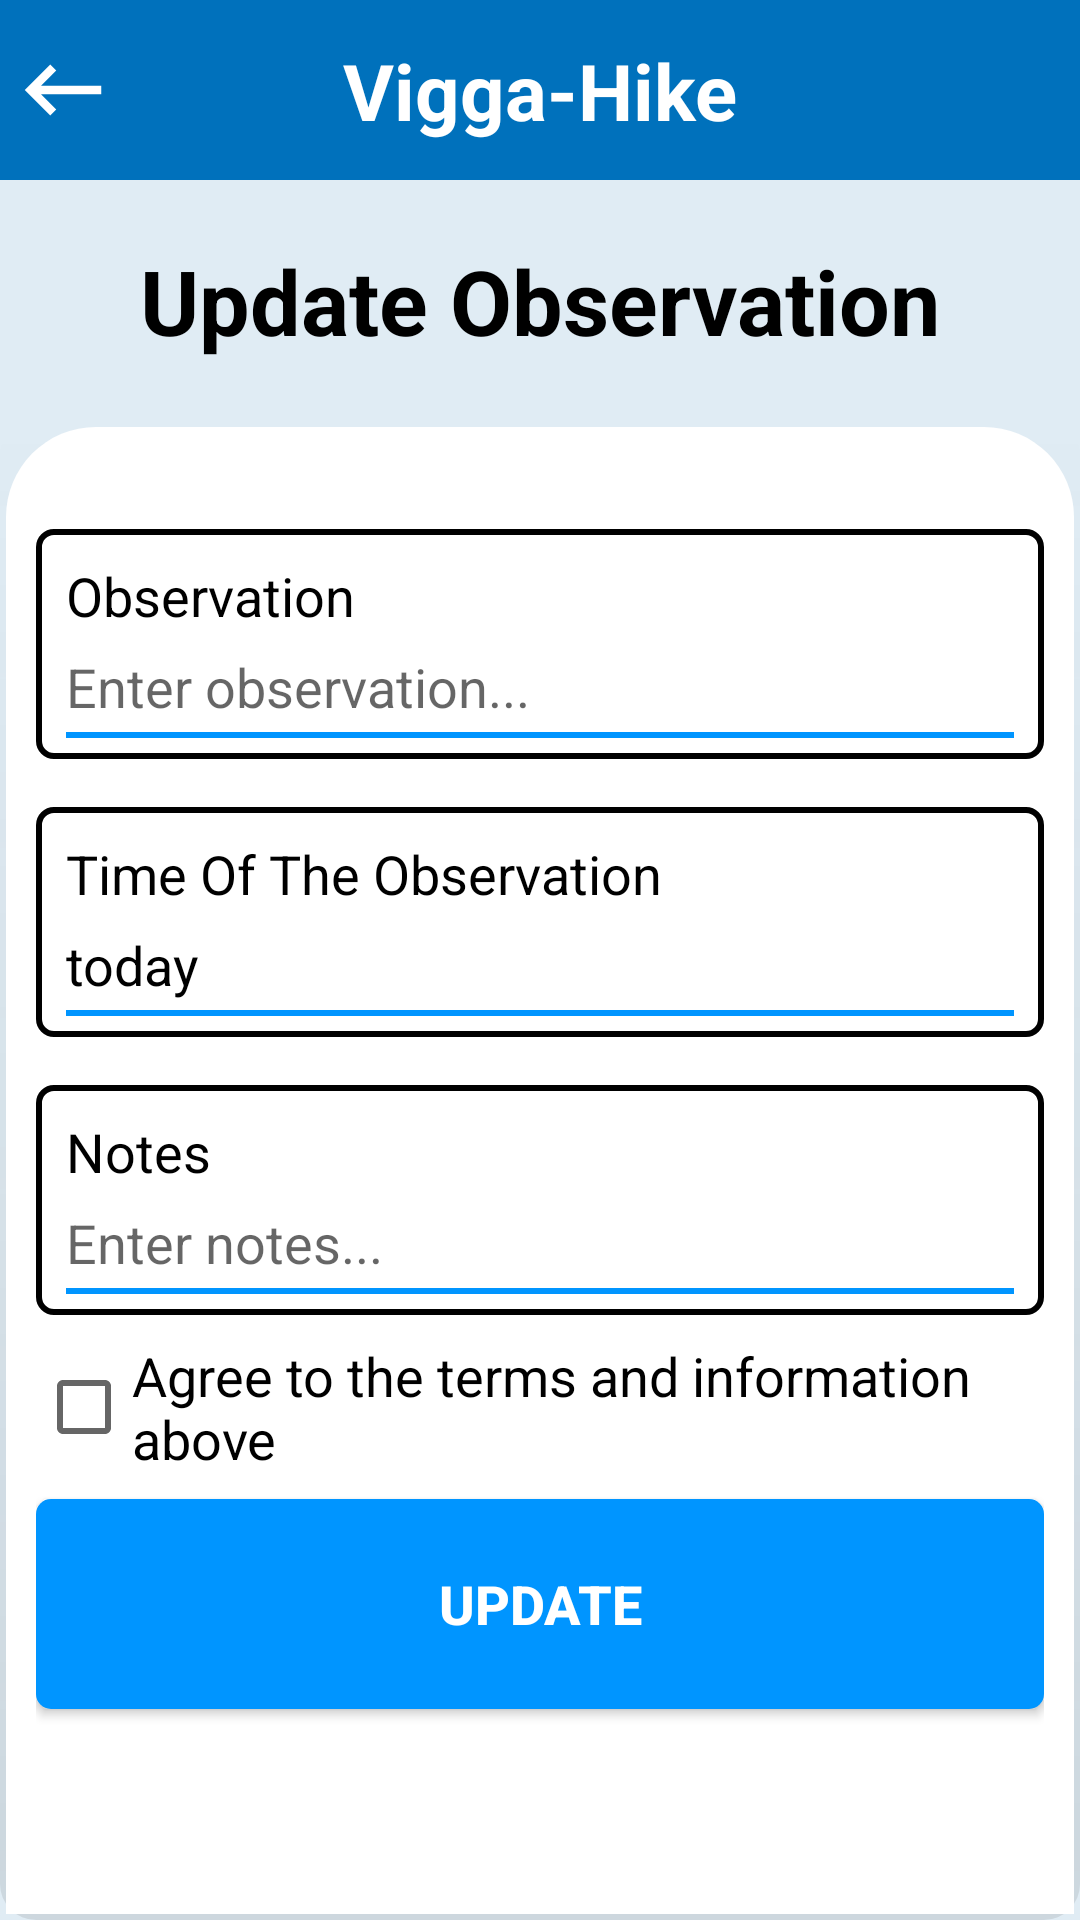

Android layout source for this screen:
<!-- AndroidManifest.xml: application theme Theme.AppCompat.DayNight.NoActionBar -->
<!-- res/layout/activity_updateobservation.xml -->
<?xml version="1.0" encoding="utf-8"?>
<LinearLayout xmlns:android="http://schemas.android.com/apk/res/android"
    xmlns:app="http://schemas.android.com/apk/res-auto"
    xmlns:tools="http://schemas.android.com/tools"
    android:layout_width="match_parent"
    android:layout_height="match_parent"
    android:orientation="vertical"
    tools:context=".newobversation"
    android:background="@color/background">

    <androidx.constraintlayout.widget.ConstraintLayout
        android:layout_width="match_parent"
        android:layout_height="60dp"
        android:background="@color/mainColor">

        <Button
            android:id="@+id/btnFinish"
            android:layout_width="wrap_content"
            android:layout_height="match_parent"
            android:layout_gravity="center"
            android:background="@null"
            android:drawableLeft="@drawable/back"
            android:gravity="center"
            android:minWidth="0dp"
            android:minHeight="0dp"
            android:padding="4dp"
            android:textColor="@android:color/white"
            app:layout_constraintStart_toStartOf="parent"
            app:layout_constraintTop_toTopOf="parent" />

        <TextView
            android:id="@+id/observationName"
            android:layout_width="match_parent"
            android:layout_height="wrap_content"
            android:layout_marginStart="50dp"
            android:layout_marginEnd="50dp"
            android:ellipsize="end"
            android:gravity="center"
            android:maxLines="1"
            android:singleLine="true"
            android:text="Vigga-Hike"
            android:textColor="@color/white"
            android:textSize="26dp"
            android:textStyle="bold"
            app:layout_constraintBottom_toBottomOf="parent"
            app:layout_constraintEnd_toEndOf="parent"
            app:layout_constraintStart_toStartOf="parent"
            app:layout_constraintTop_toTopOf="parent" />
    </androidx.constraintlayout.widget.ConstraintLayout>

    <TextView
        android:id="@+id/textView11"
        android:layout_width="match_parent"
        android:layout_height="wrap_content"
        android:layout_marginTop="20dp"
        android:layout_marginBottom="20dp"
        android:gravity="center"
        android:text="Update Observation"
        android:textColor="@color/black"
        android:textSize="30dp"
        android:textStyle="bold" />

    <LinearLayout
        android:layout_width="match_parent"
        android:layout_height="match_parent"
        android:background="@drawable/card_style_newhike"
        android:orientation="vertical"
        android:paddingLeft="12dp"
        android:paddingTop="20dp"
        android:paddingRight="12dp">

        <LinearLayout
            android:layout_width="match_parent"
            android:layout_height="wrap_content"
            android:layout_marginTop="16dp"
            android:background="@drawable/inputstyle"
            android:orientation="vertical"
            android:paddingLeft="10dp"
            android:paddingTop="10dp"
            android:paddingRight="10dp"
            android:paddingBottom="6dp"
            app:backgroundTint="@null">

            <TextView
                android:id="@+id/textView17"
                android:layout_width="match_parent"
                android:layout_height="wrap_content"
                android:text="Observation"
                android:textColor="@color/black"
                android:textSize="18dp" />

            <EditText
                android:id="@+id/edtObversationEdit"
                android:layout_width="match_parent"
                android:layout_height="wrap_content"
                android:background="@drawable/inputbottom"
                android:ems="10"
                android:hint="Enter observation..."
                android:inputType="text"
                android:textColor="@color/black"
                android:textSize="18dp"
                app:backgroundTint="@null" />
        </LinearLayout>

        <LinearLayout
            android:layout_width="match_parent"
            android:layout_height="wrap_content"
            android:layout_marginTop="16dp"
            android:background="@drawable/inputstyle"
            android:orientation="vertical"
            android:paddingLeft="10dp"
            android:paddingTop="10dp"
            android:paddingRight="10dp"
            android:paddingBottom="6dp"
            app:backgroundTint="@null">

            <TextView
                android:layout_width="match_parent"
                android:layout_height="wrap_content"
                android:text="Time Of The Observation"
                android:textColor="@color/black"
                android:textSize="18dp" />

            <TextView
                android:id="@+id/edtTimeOfObversationEdit"
                android:layout_width="match_parent"
                android:layout_height="wrap_content"
                android:background="@drawable/inputbottom"
                android:ems="10"
                android:hint="Enter hike name..."
                android:text="today"
                android:textColor="@color/black"
                android:textSize="18dp"
                app:backgroundTint="@null" />
        </LinearLayout>

        <LinearLayout
            android:layout_width="match_parent"
            android:layout_height="wrap_content"
            android:layout_marginTop="16dp"
            android:background="@drawable/inputstyle"
            android:orientation="vertical"
            android:paddingLeft="10dp"
            android:paddingTop="10dp"
            android:paddingRight="10dp"
            android:paddingBottom="6dp"
            app:backgroundTint="@null">

            <TextView
                android:layout_width="match_parent"
                android:layout_height="wrap_content"
                android:text="Notes"
                android:textColor="@color/black"
                android:textSize="18dp" />

            <EditText
                android:id="@+id/edtNotesEdit"
                android:layout_width="match_parent"
                android:layout_height="wrap_content"
                android:background="@drawable/inputbottom"
                android:ems="10"
                android:hint="Enter notes..."
                android:inputType="text"
                android:textColor="@color/black"
                android:textSize="18dp"
                app:backgroundTint="@null" />
        </LinearLayout>

        <CheckBox
            android:id="@+id/checkUpdate"
            android:layout_width="match_parent"
            android:layout_height="wrap_content"
            android:layout_marginTop="8dp"
            android:text="Agree to the terms and information above"
            android:textSize="18dp" />

        <Button
            android:id="@+id/btnUpdateObvers"
            android:layout_width="match_parent"
            android:layout_height="wrap_content"
            android:layout_marginTop="8dp"
            android:background="@drawable/btnnewtrip"
            android:text="Update"
            android:textColor="@color/white"
            android:textSize="18dp"
            android:textStyle="bold"
            app:backgroundTint="@null" />
    </LinearLayout>


</LinearLayout>
<!-- resources referenced by this layout -->
<resources>
  <color name="background">#1B0071BC</color>
  <color name="black">#FF000000</color>
  <color name="mainColor">#0071bc</color>
  <color name="white">#FFFFFFFF</color>
  <!-- drawable back (drawable) -->
  <vector android:autoMirrored="true" android:height="34dp"
      android:tint="@color/white" android:viewportHeight="24"
      android:viewportWidth="24" android:width="34dp" xmlns:android="http://schemas.android.com/apk/res/android">
      <path android:fillColor="@android:color/white" android:pathData="M21,11H6.83l3.58,-3.59L9,6l-6,6 6,6 1.41,-1.41L6.83,13H21z"/>
  </vector>
  <!-- drawable btnnewtrip (drawable) -->
  <?xml version="1.0" encoding="utf-8"?>
  <shape
      android:shape="rectangle"
      xmlns:android="http://schemas.android.com/apk/res/android">
      <size android:width="300dp"
          android:height="70dp" />
      <solid android:color="@color/btnColor" />
      <corners android:radius="5dp" />
  </shape>
  <!-- drawable card_style_newhike (drawable) -->
  <?xml version="1.0" encoding="utf-8"?>
  <layer-list xmlns:android="http://schemas.android.com/apk/res/android">
  <item>
      <shape android:shape="rectangle">
          <gradient
              android:startColor="#20474646"
              android:endColor="@android:color/transparent"
              android:angle="90" />
          <corners android:radius="12dp"/>
      </shape>
  </item>
  <item
      android:left="6px"
      android:right="6px"
      android:top="6px"
      android:bottom="6px">
      <shape xmlns:android="http://schemas.android.com/apk/res/android">
          <corners android:topLeftRadius="30dp"
              android:topRightRadius="30dp"/>
          <solid android:color="@color/white"/>
      </shape>
  </item>
  
  </layer-list>
  <!-- drawable inputbottom (drawable) -->
  <?xml version="1.0" encoding="utf-8"?>
  <layer-list xmlns:android="http://schemas.android.com/apk/res/android" >
      <item
          android:bottom="1dp"
          android:left="-2dp"
          android:right="-2dp"
          android:top="-2dp">
          <shape android:shape="rectangle" >
              <stroke
                  android:width="2dp"
                  android:color="@color/btnColor" />
              <solid android:color="#00FFFFFF" />
  
              <padding android:left="0dp"
                  android:right="6dp"
                  android:top="6dp"
                  android:bottom="6dp" />
          </shape>
      </item>
  
  </layer-list>
  <!-- drawable inputstyle (drawable) -->
  <?xml version="1.0" encoding="utf-8"?>
  <shape xmlns:android="http://schemas.android.com/apk/res/android"
      android:shape="rectangle">
      <solid android:color="@null"/>
      <corners android:radius="5dp"/>
      <stroke android:color="@color/black"
              android:width="2dp"/>
  
  </shape>
  <color name="btnColor">#0095ff</color>
</resources>
